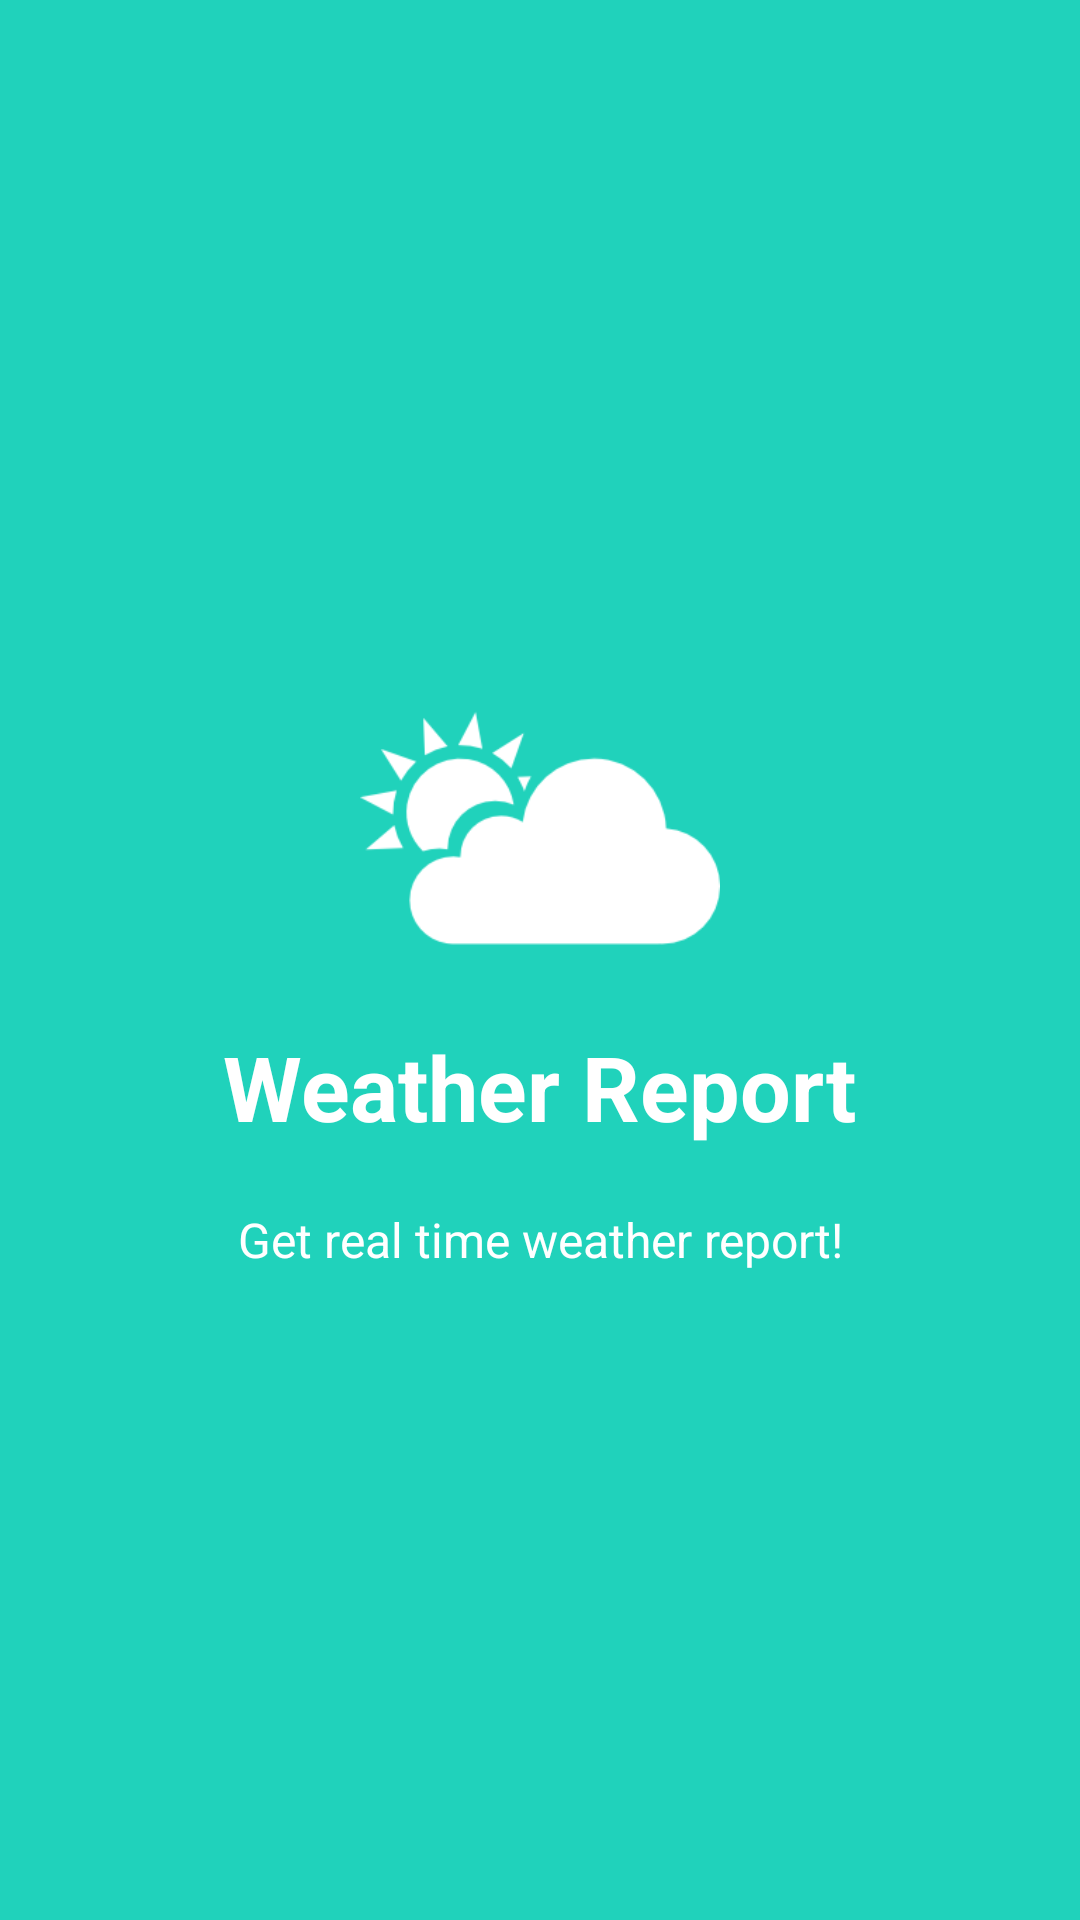

Layout XML and referenced resources for this Android screen:
<!-- AndroidManifest.xml: application theme AppTheme -->
<!-- res/layout/activity_welcome_slider2.xml -->
<?xml version="1.0" encoding="utf-8"?>
<RelativeLayout xmlns:android="http://schemas.android.com/apk/res/android"
    android:layout_width="match_parent"
    android:layout_height="match_parent"
    android:background="@color/bg_screen2">

    <LinearLayout
        android:layout_width="wrap_content"
        android:layout_height="wrap_content"
        android:layout_centerInParent="true"
        android:gravity="center_horizontal"
        android:orientation="vertical">

        <ImageView
            android:layout_width="@dimen/img_width_height"
            android:layout_height="@dimen/img_width_height"
            android:src="@drawable/weather_report" />

        <TextView
            android:layout_width="wrap_content"
            android:layout_height="wrap_content"
            android:text="@string/slide_2_title"
            android:textColor="@android:color/white"
            android:textSize="@dimen/slide_title"
            android:textStyle="bold"
            android:layout_marginTop="6dp" />

        <TextView
            android:layout_width="wrap_content"
            android:layout_height="wrap_content"
            android:layout_marginTop="20dp"
            android:paddingLeft="@dimen/desc_padding"
            android:paddingRight="@dimen/desc_padding"
            android:text="@string/slide_2_desc"
            android:textAlignment="center"
            android:textColor="@android:color/white"
            android:textSize="@dimen/slide_desc" />

    </LinearLayout>


</RelativeLayout>
<!-- resources referenced by this layout -->
<resources>
  <color name="bg_screen2">#20d2bb</color>
  <dimen name="desc_padding">40dp</dimen>
  <dimen name="img_width_height">120dp</dimen>
  <dimen name="slide_desc">16dp</dimen>
  <dimen name="slide_title">30dp</dimen>
  <!-- drawable weather_report: png bitmap (drawable, 4832 bytes) -->
  <string name="slide_2_desc">Get real time weather report!</string>
  <string name="slide_2_title">Weather Report</string>
  <style name="AppTheme" parent="Theme.AppCompat.Light.DarkActionBar">
          
          <item name="colorPrimary">@color/colorPrimary</item>
          <item name="colorPrimaryDark">@color/colorPrimaryDark</item>
          <item name="colorAccent">@color/colorAccent</item>
          
          
      </style>
  <color name="colorPrimary">#85bd02</color>
  <color name="colorPrimaryDark">#85bd02</color>
  <color name="colorAccent">#7cab03</color>
</resources>
